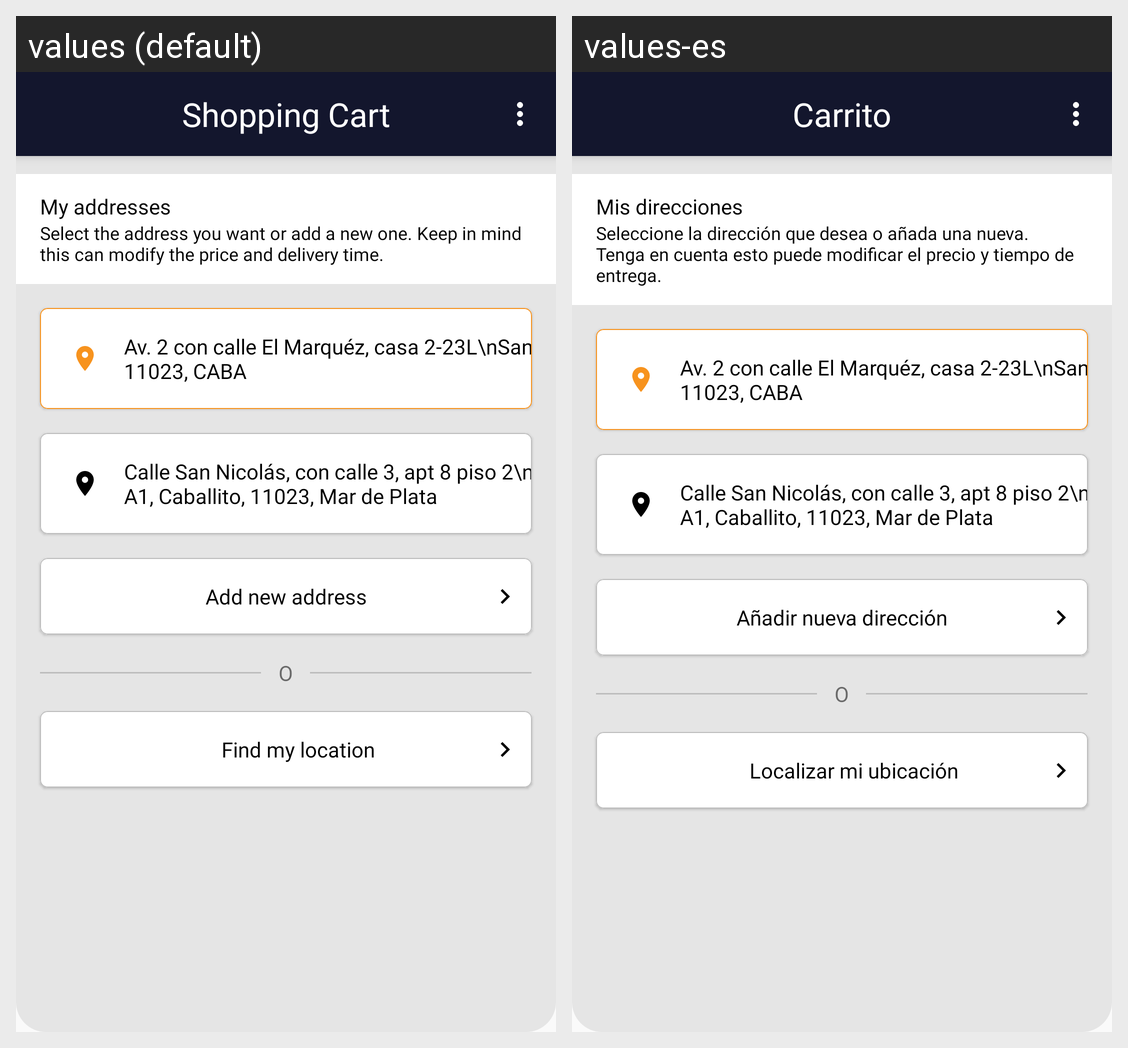

Here is an Android app screen in its default locale and in the app's own translations. Write out the translated-string differences for the strings that appear on this screen.
Android screen res/layout/fragment_shipping_address.xml rendered under 2 locales, left to right: values (default), values-es. Device: Nexus 5 (rendered at 1080×1920; each locale shown at half size, 540×960, under a caption strip naming it); theme Theme.Indiabana.
Strings drawn on this screen, with the default value and each locale's value (text and hints the layout hard-codes, and strings that could not be matched under every locale, appear in the picture but are not listed):

shopping_cart
  values: Shopping Cart
  values-es: Carrito

my_addresses
  values: My addresses
  values-es: Mis direcciones

select_the_address_you_want_or_add_a_new_one_keep_in_mind_this_can_modify_the_price_and_delivery_time
  values: Select the address you want or add a new one. Keep in mind this can modify the price and delivery time.
  values-es: Seleccione la dirección que desea o añada una nueva. Tenga en cuenta esto puede modificar el precio y tiempo de entrega.

add_new_address
  values: Add new address
  values-es: Añadir nueva dirección

find_my_location
  values: Find my location
  values-es: Localizar mi ubicación
